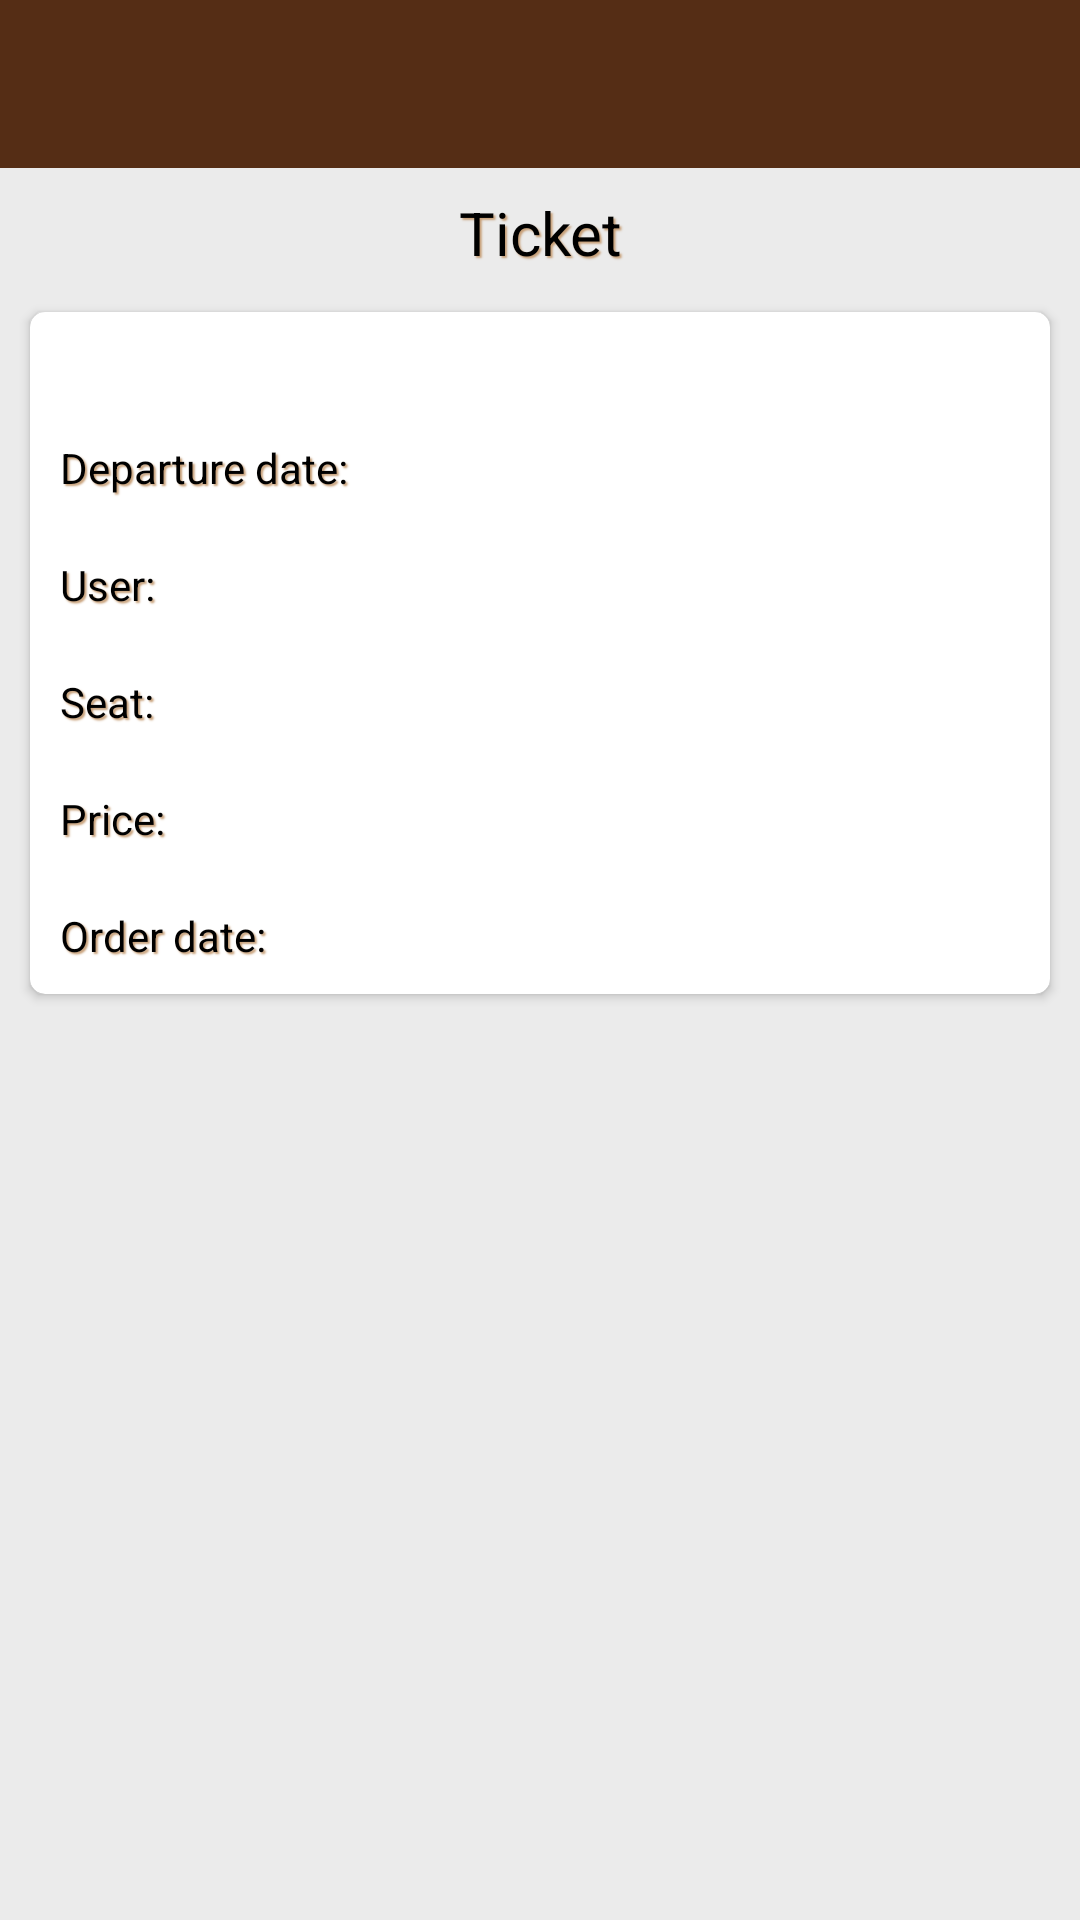

Layout XML and referenced resources for this Android screen:
<!-- AndroidManifest.xml: activity theme AppTheme.NoActionBar -->
<!-- res/layout/activity_ticket.xml -->
<?xml version="1.0" encoding="utf-8"?>
<android.support.constraint.ConstraintLayout xmlns:android="http://schemas.android.com/apk/res/android"
    xmlns:app="http://schemas.android.com/apk/res-auto"
    android:layout_width="match_parent"
    android:layout_height="match_parent"
    android:background="@color/colorLightGrey">

    <LinearLayout
        android:layout_width="match_parent"
        android:layout_height="match_parent"
        android:orientation="vertical">

        <android.support.design.widget.AppBarLayout
            android:layout_width="match_parent"
            android:layout_height="wrap_content"
            android:theme="@style/AppTheme.AppBarOverlay">

            <android.support.v7.widget.Toolbar
                android:id="@+id/toolbar"
                android:layout_width="match_parent"
                android:layout_height="?attr/actionBarSize"
                android:background="?attr/colorPrimary"
                app:popupTheme="@style/AppTheme.PopupOverlay" />

        </android.support.design.widget.AppBarLayout>

        <ScrollView
            android:layout_width="match_parent"
            android:layout_height="match_parent">

            <LinearLayout
                android:layout_width="match_parent"
                android:layout_height="wrap_content"
                android:orientation="vertical">

                <TextView
                    android:id="@+id/ticketText"
                    style="@style/CoffeeTextView"
                    android:layout_width="match_parent"
                    android:layout_height="wrap_content"
                    android:gravity="center"
                    android:padding="8dp"
                    android:text="@string/ticket"
                    android:textSize="20sp" />

                <android.support.v7.widget.CardView
                    android:id="@+id/cardView_ticket"
                    android:layout_width="match_parent"
                    android:layout_height="wrap_content"
                    android:layout_marginHorizontal="10dp"
                    android:layout_marginVertical="5dp"
                    android:background="@color/colorCoffee"
                    app:cardCornerRadius="5dp">

                    <LinearLayout
                        android:layout_width="match_parent"
                        android:layout_height="wrap_content"
                        android:orientation="vertical">

                        <TextView
                            android:id="@+id/ticket_from_to_textView"
                            style="@style/CoffeeTextView"
                            android:layout_marginTop="8dp"
                            android:textSize="18dp"
                            android:layout_marginHorizontal="6dp"
                            android:layout_width="match_parent"
                            android:layout_height="wrap_content" />

                        <LinearLayout
                            android:layout_width="match_parent"
                            android:layout_height="match_parent"
                            android:orientation="horizontal">

                            <TextView
                                style="@style/CoffeeTextView"
                                android:layout_width="wrap_content"
                                android:layout_height="wrap_content"
                                android:padding="10dp"
                                android:text="@string/departure_date"
                                android:textSize="14sp" />

                            <TextView
                                android:id="@+id/ticket_departure_textview"
                                style="@style/Black14TextViewStyle"
                                android:layout_width="wrap_content"
                                android:layout_height="wrap_content" />

                        </LinearLayout>

                        <LinearLayout
                            android:layout_width="match_parent"
                            android:layout_height="match_parent"
                            android:orientation="horizontal">

                            <TextView
                                style="@style/CoffeeTextView"
                                android:layout_width="wrap_content"
                                android:layout_height="wrap_content"
                                android:padding="10dp"
                                android:text="@string/user_textview"
                                android:textSize="14sp" />

                            <TextView
                                android:id="@+id/ticket_user_name"
                                style="@style/Black14TextViewStyle"
                                android:layout_width="wrap_content"
                                android:layout_height="wrap_content" />

                        </LinearLayout>

                        <LinearLayout
                            android:layout_width="match_parent"
                            android:layout_height="wrap_content"
                            android:orientation="horizontal">

                            <TextView
                                style="@style/CoffeeTextView"
                                android:layout_width="wrap_content"
                                android:layout_height="wrap_content"
                                android:padding="10dp"
                                android:text="@string/seat"
                                android:textSize="14sp" />

                            <TextView
                                android:id="@+id/ticket_seat_textView"
                                style="@style/Black14TextViewStyle"
                                android:layout_width="wrap_content"
                                android:layout_height="wrap_content" />

                        </LinearLayout>

                        <LinearLayout
                            android:layout_width="match_parent"
                            android:layout_height="wrap_content"
                            android:orientation="horizontal">

                            <TextView
                                style="@style/CoffeeTextView"
                                android:layout_width="wrap_content"
                                android:layout_height="wrap_content"
                                android:padding="10dp"
                                android:text="@string/price"
                                android:textSize="14sp" />

                            <TextView
                                android:id="@+id/ticket_price_textView"
                                style="@style/Black14TextViewStyle"
                                android:layout_width="wrap_content"
                                android:layout_height="wrap_content" />

                        </LinearLayout>

                        <LinearLayout
                            android:layout_width="match_parent"
                            android:layout_height="wrap_content"
                            android:orientation="horizontal">

                            <TextView
                                style="@style/CoffeeTextView"
                                android:layout_width="wrap_content"
                                android:layout_height="wrap_content"
                                android:padding="10dp"
                                android:text="@string/order_date"
                                android:textSize="14sp" />

                            <TextView
                                android:id="@+id/ticket_order_date_textView"
                                style="@style/Black14TextViewStyle"
                                android:layout_width="wrap_content"
                                android:layout_height="wrap_content" />

                        </LinearLayout>

                    </LinearLayout>

                </android.support.v7.widget.CardView>

                <TextView
                    android:id="@+id/new_or_change_ticket"
                    style="@style/CoffeeTextViewPadding"
                    android:layout_width="match_parent"
                    android:layout_height="wrap_content"
                    android:gravity="center"
                    android:text="@string/new_ticket"
                    android:textSize="18sp"
                    android:visibility="gone" />

                <android.support.v7.widget.CardView
                    android:id="@+id/layout_change_ticket"
                    android:layout_width="match_parent"
                    android:layout_height="wrap_content"
                    android:layout_marginHorizontal="10dp"
                    android:layout_marginVertical="5dp"
                    android:visibility="gone"
                    android:background="@color/colorCoffee"
                    app:cardCornerRadius="5dp">

                    <LinearLayout
                        android:layout_width="match_parent"
                        android:layout_height="wrap_content"
                        android:orientation="vertical"
                        android:paddingVertical="15dp">

                        <EditText
                            android:id="@+id/new_ticket_seat"
                            android:layout_width="match_parent"
                            android:layout_height="wrap_content"
                            android:layout_marginHorizontal="10dp"
                            android:hint="@string/new_seat"
                            android:textSize="18sp" />

                        <TextView
                            style="@style/TextViewHintStyle"
                            android:layout_width="match_parent"
                            android:layout_height="wrap_content"
                            android:text="@string/new_ticket_flight" />

                        <Spinner
                            android:id="@+id/new_ticket_flight"
                            style="@style/SpinnerStyle"
                            android:layout_width="match_parent"
                            android:layout_height="wrap_content" />

                        <TextView
                            style="@style/TextViewHintStyle"
                            android:layout_width="match_parent"
                            android:layout_height="wrap_content"
                            android:text="@string/new_user" />

                        <Spinner
                            android:id="@+id/new_ticket_user"
                            style="@style/SpinnerStyle"
                            android:layout_width="match_parent"
                            android:layout_height="wrap_content" />

                        <Button
                            android:layout_width="wrap_content"
                            android:layout_height="wrap_content"
                            android:layout_gravity="center"
                            android:layout_marginTop="5dp"
                            android:onClick="AddChangeTicketClick"
                            android:text="@string/submit" />

                    </LinearLayout>

                </android.support.v7.widget.CardView>

            </LinearLayout>

        </ScrollView>
    </LinearLayout>
</android.support.constraint.ConstraintLayout>
<!-- resources referenced by this layout -->
<resources>
  <color name="colorCoffee">#C79F77</color>
  <color name="colorLightGrey">#EBEBEB</color>
  <string name="departure_date">Departure date:</string>
  <string name="new_seat">New seat</string>
  <string name="new_ticket">New ticket</string>
  <string name="new_ticket_flight">New ticket flight</string>
  <string name="new_user">New user</string>
  <string name="order_date">Order date:</string>
  <string name="price">Price:</string>
  <string name="seat">Seat:</string>
  <string name="submit">Submit</string>
  <string name="ticket">Ticket</string>
  <string name="user_textview">User:</string>
  <style name="AppTheme.AppBarOverlay" parent="ThemeOverlay.AppCompat.Dark.ActionBar" />
  <style name="AppTheme.PopupOverlay" parent="ThemeOverlay.AppCompat.Light" />
  <style name="Black14TextViewStyle">
          <item name="android:layout_marginLeft">5dp</item>
          <item name="android:textColor">@color/colorBlack</item>
          <item name="android:textSize">14sp</item>
          <item name="android:padding">8dp</item>
      </style>
  <style name="CoffeeTextView">
          <item name="android:textColor">@color/colorBlack</item>
          <item name="android:shadowColor">@color/colorCoffee</item>
          <item name="android:shadowRadius">1</item>
          <item name="android:shadowDy">2</item>
          <item name="android:shadowDx">2</item>
      </style>
  <style name="CoffeeTextViewPadding">
          <item name="android:textColor">@color/colorBlack</item>
          <item name="android:shadowColor">@color/colorCoffee</item>
          <item name="android:shadowRadius">1</item>
          <item name="android:shadowDy">2</item>
          <item name="android:shadowDx">2</item>
          <item name="android:padding">10dp</item>
      </style>
  <style name="SpinnerStyle">
          <item name="android:layout_marginHorizontal">10dp</item>
          <item name="android:padding">10dp</item>
          <item name="android:textSize">16sp</item>
      </style>
  <style name="TextViewHintStyle">
          <item name="android:layout_marginVertical">8dp</item>
          <item name="android:layout_marginHorizontal">14dp</item>
          <item name="android:textColor">@color/colorLittleDarkCoffee</item>
          <item name="android:textSize">18sp</item>
      </style>
  <style name="AppTheme.NoActionBar">
          <item name="windowActionBar">false</item>
          <item name="windowNoTitle">true</item>
      </style>
  <color name="colorBlack">#000000</color>
  <color name="colorLittleDarkCoffee">#A05512</color>
</resources>
